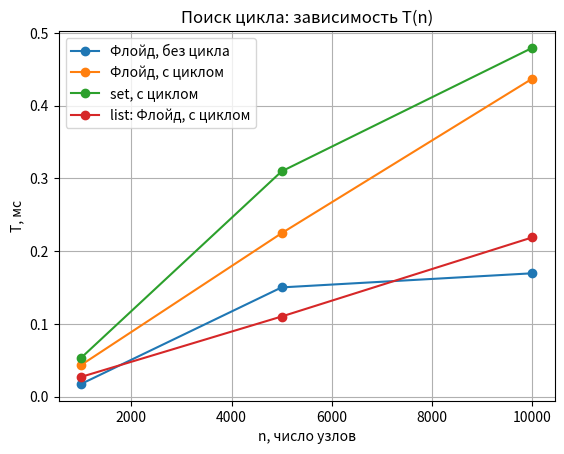

Source code (Python):
"""Лабораторная работа № 6. Вариант 19. Ситникова Ольга, БИ 2-1.
Односвязный и кольцевой список, поиск цикла, диагностика ссылочной структуры."""
import sys  # sys.getsizeof нужен для оценки памяти (Т4)
import time  # time.perf_counter нужен для измерения времени (Т2)


class Node:  # узел односвязного списка
    __slots__ = ("value", "next")  # фиксируем поля узла: он занимает меньше памяти

    def __init__(self, value, nxt=None):  # конструктор узла
        self.value = value  # сохраняем значение
        self.next = nxt  # сохраняем ссылку на следующий узел (или None)


class LinkedList:  # односвязный список со ссылкой на хвост
    def __init__(self):  # создаём пустой список
        self.head = None  # голова: первого узла пока нет
        self.tail = None  # хвост: последнего узла пока нет
        self.size = 0  # число элементов

    def push_front(self, value):  # вставка в начало, Θ(1)
        self.head = Node(value, self.head)  # новый узел ссылается на старую голову и сам становится головой
        if self.tail is None:  # если список был пустой
            self.tail = self.head  # то новый узел ещё и хвост
        self.size += 1  # увеличиваем счётчик

    def push_back(self, value):  # вставка в конец, Θ(1) благодаря tail
        node = Node(value)  # создаём новый узел
        if self.tail is None:  # если список пустой
            self.head = self.tail = node  # узел — и голова, и хвост
        else:  # иначе
            self.tail.next = node  # старый хвост ссылается на новый узел
            self.tail = node  # новый узел становится хвостом
        self.size += 1  # увеличиваем счётчик

    def _node(self, index):  # узел с номером index, Θ(n)
        node = self.head  # начинаем с головы
        for _ in range(index):  # index раз
            node = node.next  # переходим к следующему узлу
        return node  # возвращаем найденный узел

    def insert(self, index, value):  # вставка по индексу
        if index <= 0:  # позиция в начале
            self.push_front(value)  # вставляем в начало
        elif index >= self.size:  # позиция за концом
            self.push_back(value)  # вставляем в конец
        else:  # вставка в середину
            prev = self._node(index - 1)  # находим узел перед нужной позицией, Θ(n)
            prev.next = Node(value, prev.next)  # перестановка ссылок, Θ(1)
            self.size += 1  # увеличиваем счётчик

    def pop_front(self):  # удаление из начала, Θ(1)
        if self.head is None:  # если список пуст
            raise IndexError("Список пуст")  # сообщаем об ошибке
        value = self.head.value  # запоминаем значение головы
        self.head = self.head.next  # голова сдвигается на следующий узел
        if self.head is None:  # если список стал пустым
            self.tail = None  # хвоста тоже нет
        self.size -= 1  # уменьшаем счётчик
        return value  # возвращаем удалённое значение

    def get(self, index):  # доступ по индексу, Θ(n)
        if not 0 <= index < self.size:  # проверяем границы
            raise IndexError("Индекс вне диапазона")  # сообщаем об ошибке
        return self._node(index).value  # идём от головы и берём значение

    def find(self, value):  # поиск значения, Θ(n); результат — индекс или -1
        node = self.head  # начинаем с головы
        for i in range(self.size):  # ровно size шагов: не зациклимся даже на кольце
            if node.value == value:  # нашли значение
                return i  # возвращаем индекс
            node = node.next  # идём дальше
        return -1  # значения в списке нет

    def to_list(self):  # содержимое в виде обычного list (для вывода)
        result, node = [], self.head  # пустой результат и текущий узел
        for _ in range(self.size):  # ровно size шагов (безопасно для кольца)
            result.append(node.value)  # добавляем значение узла
            node = node.next  # идём дальше
        return result  # возвращаем значения

    def __len__(self):  # len(список)
        return self.size  # длина — это счётчик


class CircularList(LinkedList):  # кольцевой список: хвост всегда ссылается на голову
    def push_front(self, value):  # вставка в начало
        super().push_front(value)  # обычная вставка
        self.tail.next = self.head  # замыкаем кольцо на новую голову

    def push_back(self, value):  # вставка в конец
        super().push_back(value)  # обычная вставка
        self.tail.next = self.head  # замыкаем кольцо

    def pop_front(self):  # удаление из начала
        if self.tail:  # если список не пуст
            self.tail.next = None  # временно размыкаем кольцо
        value = super().pop_front()  # обычное удаление
        if self.tail:  # если что-то осталось
            self.tail.next = self.head  # замыкаем кольцо снова
        return value  # возвращаем удалённое значение


def make_cycle(lst, k):  # замыкает хвост на узел k: получается цикл (в форме «ρ»)
    lst.tail.next = lst._node(k)  # хвост теперь ссылается на k-й узел


def find_cycle(head):  # алгоритм Флойда: (индекс начала цикла, длина цикла) или None
    slow = fast = head  # оба указателя стартуют с головы
    while fast and fast.next:  # пока «быстрый» не дошёл до конца
        slow, fast = slow.next, fast.next.next  # медленный на 1 шаг, быстрый на 2
        if slow is fast:  # указатели встретились, значит цикл есть
            length, node = 1, slow.next  # считаем длину цикла: один круг от точки встречи
            while node is not slow:  # пока не вернулись в точку встречи
                node, length = node.next, length + 1  # шаг вперёд и +1 к длине
            slow, start = head, 0  # медленный возвращается в голову
            while slow is not fast:  # двигаем оба по 1 шагу до встречи
                slow, fast, start = slow.next, fast.next, start + 1  # они встретятся в начале цикла
            return start, length  # индекс входа в цикл и длина цикла
    return None  # быстрый дошёл до None: цикла нет


def has_cycle_set(head):  # второй способ: запоминаем посещённые узлы, Θ(n) времени и памяти
    seen, node = set(), head  # множество посещённых и текущий узел
    while node:  # пока не конец списка
        if node in seen:  # узел уже встречался
            return True  # значит цикл
        seen.add(node)  # запоминаем узел
        node = node.next  # идём дальше
    return False  # дошли до None: цикла нет


def has_cycle_array(nxt):  # то же на встроенном list: nxt[i] — номер следующего узла (-1 — конец)
    slow = fast = 0  # оба указателя в начале
    while fast != -1 and nxt[fast] != -1:  # пока быстрый не дошёл до конца
        slow, fast = nxt[slow], nxt[nxt[fast]]  # медленный на 1 шаг, быстрый на 2
        if slow == fast:  # встретились
            return True  # цикл есть
    return False  # цикла нет


def build(n, k=None):  # список из n узлов; если задано k — хвост замкнут на узел k
    lst = LinkedList()  # пустой список
    for i in range(n):  # n раз
        lst.push_back(i)  # добавляем значение в конец
    if k is not None:  # нужен цикл
        make_cycle(lst, k)  # замыкаем хвост на k-й узел
    return lst  # возвращаем список


def build_array(n, k=None):  # то же на встроенном list
    nxt = list(range(1, n + 1))  # у i-го узла следующий — (i+1)-й
    nxt[-1] = -1 if k is None else k  # последний: конец (-1) или возврат на узел k
    return nxt  # возвращаем массив ссылок


def measure(action, repeats=15):  # медианное время выполнения action(), с
    times = []  # сюда складываем замеры
    for _ in range(repeats):  # повторяем несколько раз
        start = time.perf_counter()  # запоминаем время начала
        action()  # выполняем измеряемое действие
        times.append(time.perf_counter() - start)  # сохраняем затраченное время
    return sorted(times)[repeats // 2]  # медиана сглаживает случайные выбросы


def diagnose(title, lst):  # диагностика ссылочной структуры (прикладная задача)
    res = find_cycle(lst.head)  # запускаем алгоритм Флойда
    if res is None:  # цикла нет
        text = "цикла нет, структура линейная"  # итог для линейного списка
    else:  # цикл найден
        start, length = res  # распаковываем результат
        text = f"ЦИКЛ: вход в узле {start}, длина цикла {length}, узлов достижимо {start + length}"  # итог
    print(f"  {title:<28} size={lst.size:<3} -> {text}")  # печатаем строку диагностики


if __name__ == "__main__":  # блок запускается только при прямом старте файла
    # ---- Т1. Корректность на малом примере: вывод после каждой операции ----
    lst = LinkedList()  # односвязный список
    print("Односвязный список:")  # заголовок
    for v in (10, 25, 7):  # три значения
        lst.push_back(v)  # вставка в конец
        print(f"  push_back({v:>2})   ->", lst.to_list())  # содержимое после операции
    lst.push_front(99)  # вставка в начало
    print("  push_front(99) ->", lst.to_list())  # содержимое
    lst.insert(2, 55)  # вставка в середину (на позицию 2)
    print("  insert(2, 55)  ->", lst.to_list())  # содержимое
    print("  pop_front()    ->", lst.pop_front(), lst.to_list())  # удалённое значение и остаток
    print("  get(2) =", lst.get(2), "| find(7) =", lst.find(7), "| find(1) =", lst.find(1))  # доступ и поиск
    ring = CircularList()  # кольцевой список
    print("Кольцевой список:")  # заголовок
    for v in (1, 2, 3, 4):  # четыре значения
        ring.push_back(v)  # вставка в конец
    ring.push_front(0)  # вставка в начало
    print("  содержимое:", ring.to_list(), "| tail.next.value =", ring.tail.next.value)  # хвост указывает на голову
    ring.pop_front()  # удаление из начала
    print("  pop_front() ->", ring.to_list(), "| tail.next.value =", ring.tail.next.value)  # кольцо сохранилось

    # ---- Прикладная задача: диагностика ссылочной структуры ----
    print("\nДиагностика ссылочной структуры:")  # заголовок
    diagnose("пустой список", LinkedList())  # случай без узлов
    diagnose("линейный список", build(10))  # цикла нет
    diagnose("цикл: хвост -> узел 4", build(10, 4))  # цикл в середине
    diagnose("самопетля: хвост -> хвост", build(10, 9))  # цикл из одного узла
    diagnose("кольцевой список", ring)  # кольцо, цикл с самой головы
    big = CircularList()  # кольцо побольше
    for v in range(10):  # десять значений
        big.push_back(v)  # вставка в конец
    diagnose("кольцевой список (10)", big)  # цикл длиной 10

    # ---- Т2. Измерение времени ----
    SIZES = [1000, 5000, 10000]  # размеры n по варианту
    NAMES = ["Флойд, без цикла", "Флойд, с циклом", "set, с циклом", "list: Флойд, с циклом"]  # столбцы
    rows = []  # сюда складываем строки результатов
    for n in SIZES:  # для каждого размера
        plain, cyc = build(n), build(n, n // 2)  # список без цикла и с циклом
        arr = build_array(n, n // 2)  # то же с циклом на встроенном list
        rows.append([  # строка таблицы: время четырёх способов
            measure(lambda: find_cycle(plain.head)),  # Флойд на списке без цикла
            measure(lambda: find_cycle(cyc.head)),  # Флойд на списке с циклом
            measure(lambda: has_cycle_set(cyc.head)),  # способ с множеством
            measure(lambda: has_cycle_array(arr)),  # Флойд на встроенном list
        ])  # конец строки
    print("\nВремя поиска цикла, мс:")  # заголовок таблицы
    print(f"{'n':>6}" + "".join(f"{s:>24}" for s in NAMES))  # шапка таблицы
    for n, row in zip(SIZES, rows):  # печатаем строки
        print(f"{n:>6}" + "".join(f"{t * 1000:>24.4f}" for t in row))  # время в миллисекундах

    # ---- Т3. Какая оценка соответствует кривой ----
    print(f"\nРост времени при росте n в {SIZES[-1] // SIZES[0]} раз:")  # заголовок
    for j, name in enumerate(NAMES):  # по каждому столбцу
        growth = rows[-1][j] / rows[0][j]  # во сколько раз выросло время
        print(f"  {name:<24} x{growth:5.1f} -> {'Θ(n)' if growth > 3 else 'Θ(1)'}")  # ~10 раз → Θ(n), ~1 → Θ(1)
    try:  # matplotlib может быть не установлен
        import matplotlib.pyplot as plt  # библиотека графиков
        for j, name in enumerate(NAMES):  # по каждому столбцу
            plt.plot(SIZES, [r[j] * 1000 for r in rows], marker="o", label=name)  # кривая T(n)
        plt.xlabel("n, число узлов")  # подпись оси X
        plt.ylabel("T, мс")  # подпись оси Y
        plt.title("Поиск цикла: зависимость T(n)")  # заголовок графика
        plt.legend()  # легенда
        plt.grid(True)  # сетка
        plt.savefig("lab6_graph.png", dpi=150)  # сохраняем график в файл
        plt.show()  # показываем окно с графиком
    except ImportError:  # если библиотеки нет
        print("Для графика выполните: pip install matplotlib")  # подсказка

    # ---- Т4. Расход памяти на 10 000 элементов ----
    m = build(10000)  # список из 10 000 узлов
    node, nodes_bytes = m.head, 0  # текущий узел и счётчик байт узлов
    for _ in range(m.size):  # обходим все узлы
        nodes_bytes += sys.getsizeof(node)  # прибавляем размер узла
        node = node.next  # идём дальше
    ll_bytes = sys.getsizeof(m) + nodes_bytes  # объект списка плюс все узлы
    py_bytes = sys.getsizeof(list(range(10000)))  # встроенный list (массив ссылок)
    print(f"\nПамять на 10 000 элементов (без самих чисел): список {ll_bytes} Б, list {py_bytes} Б,"
          f" разница в {ll_bytes / py_bytes:.1f} раза")  # итог сравнения
